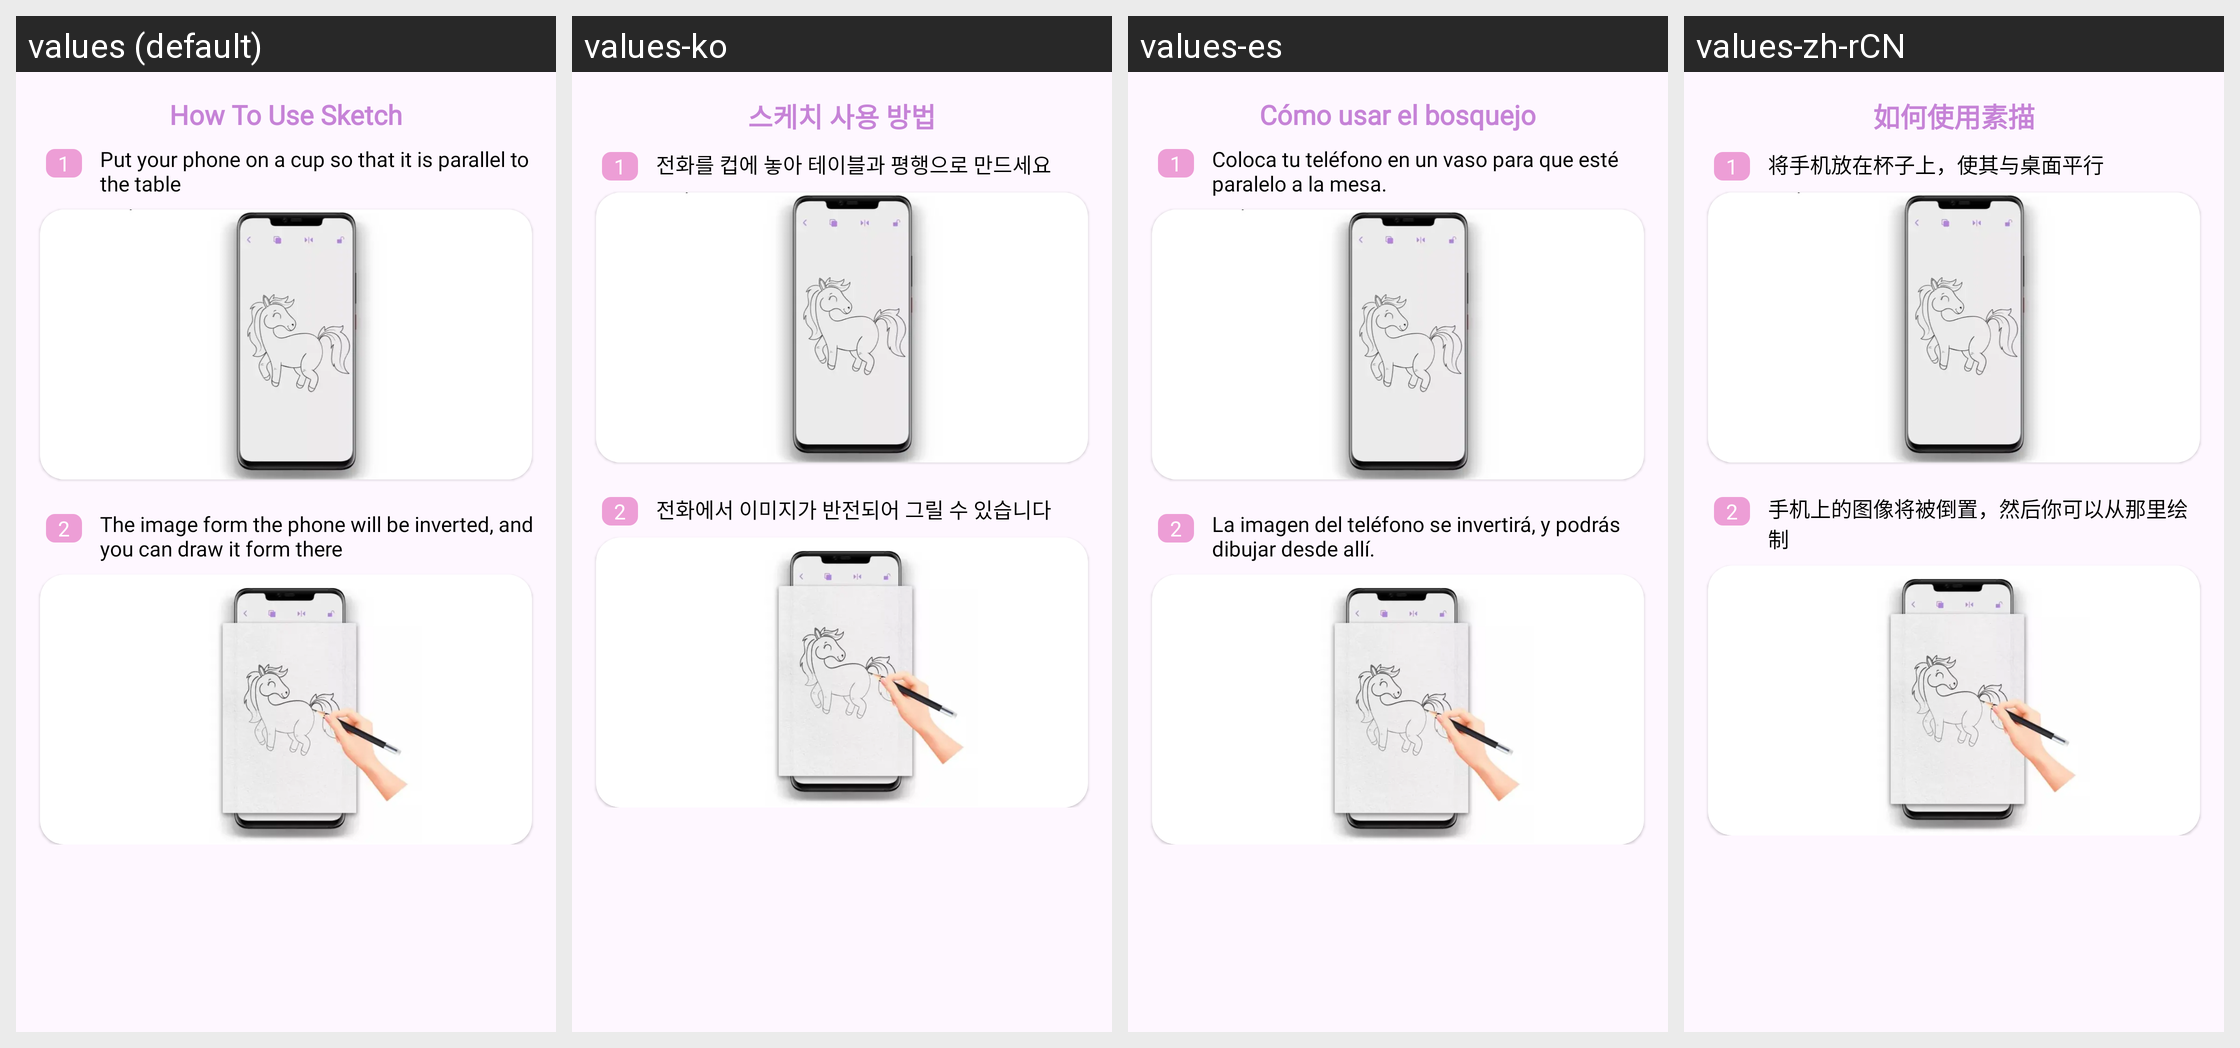

The Android screen above is rendered under several locales of the same app. Produce the string resources it draws, with the default and per-locale values.
Android screen res/layout/include_sketch_helper.xml rendered under 4 locales, left to right: values (default), values-ko, values-es, values-zh-rCN. Device: Nexus 5 (rendered at 1080×1920; each locale shown at half size, 540×960, under a caption strip naming it); theme AppTheme.
Other locales in the repository, not shown: values-de, values-fr, values-ja.
Strings drawn on this screen, with the default value and each locale's value (text and hints the layout hard-codes, and strings that could not be matched under every locale, appear in the picture but are not listed):

how_to_use_sketch
  values: How To Use Sketch
  values-ko: 스케치 사용 방법
  values-es: Cómo usar el bosquejo
  values-zh-rCN: 如何使用素描

_1
  values: 1
  values-ko: 1
  values-es: 1
  values-zh-rCN: 1

how_to_sketch_1
  values: Put your phone on a cup so that it is parallel to the table
  values-ko: 전화를 컵에 놓아 테이블과 평행으로 만드세요
  values-es: Coloca tu teléfono en un vaso para que esté paralelo a la mesa.
  values-zh-rCN: 将手机放在杯子上，使其与桌面平行

_2
  values: 2
  values-ko: 2
  values-es: 2
  values-zh-rCN: 2

how_to_sketch_2
  values: The image form the phone will be inverted, and you can draw it form there
  values-ko: 전화에서 이미지가 반전되어 그릴 수 있습니다
  values-es: La imagen del teléfono se invertirá, y podrás dibujar desde allí.
  values-zh-rCN: 手机上的图像将被倒置，然后你可以从那里绘制
